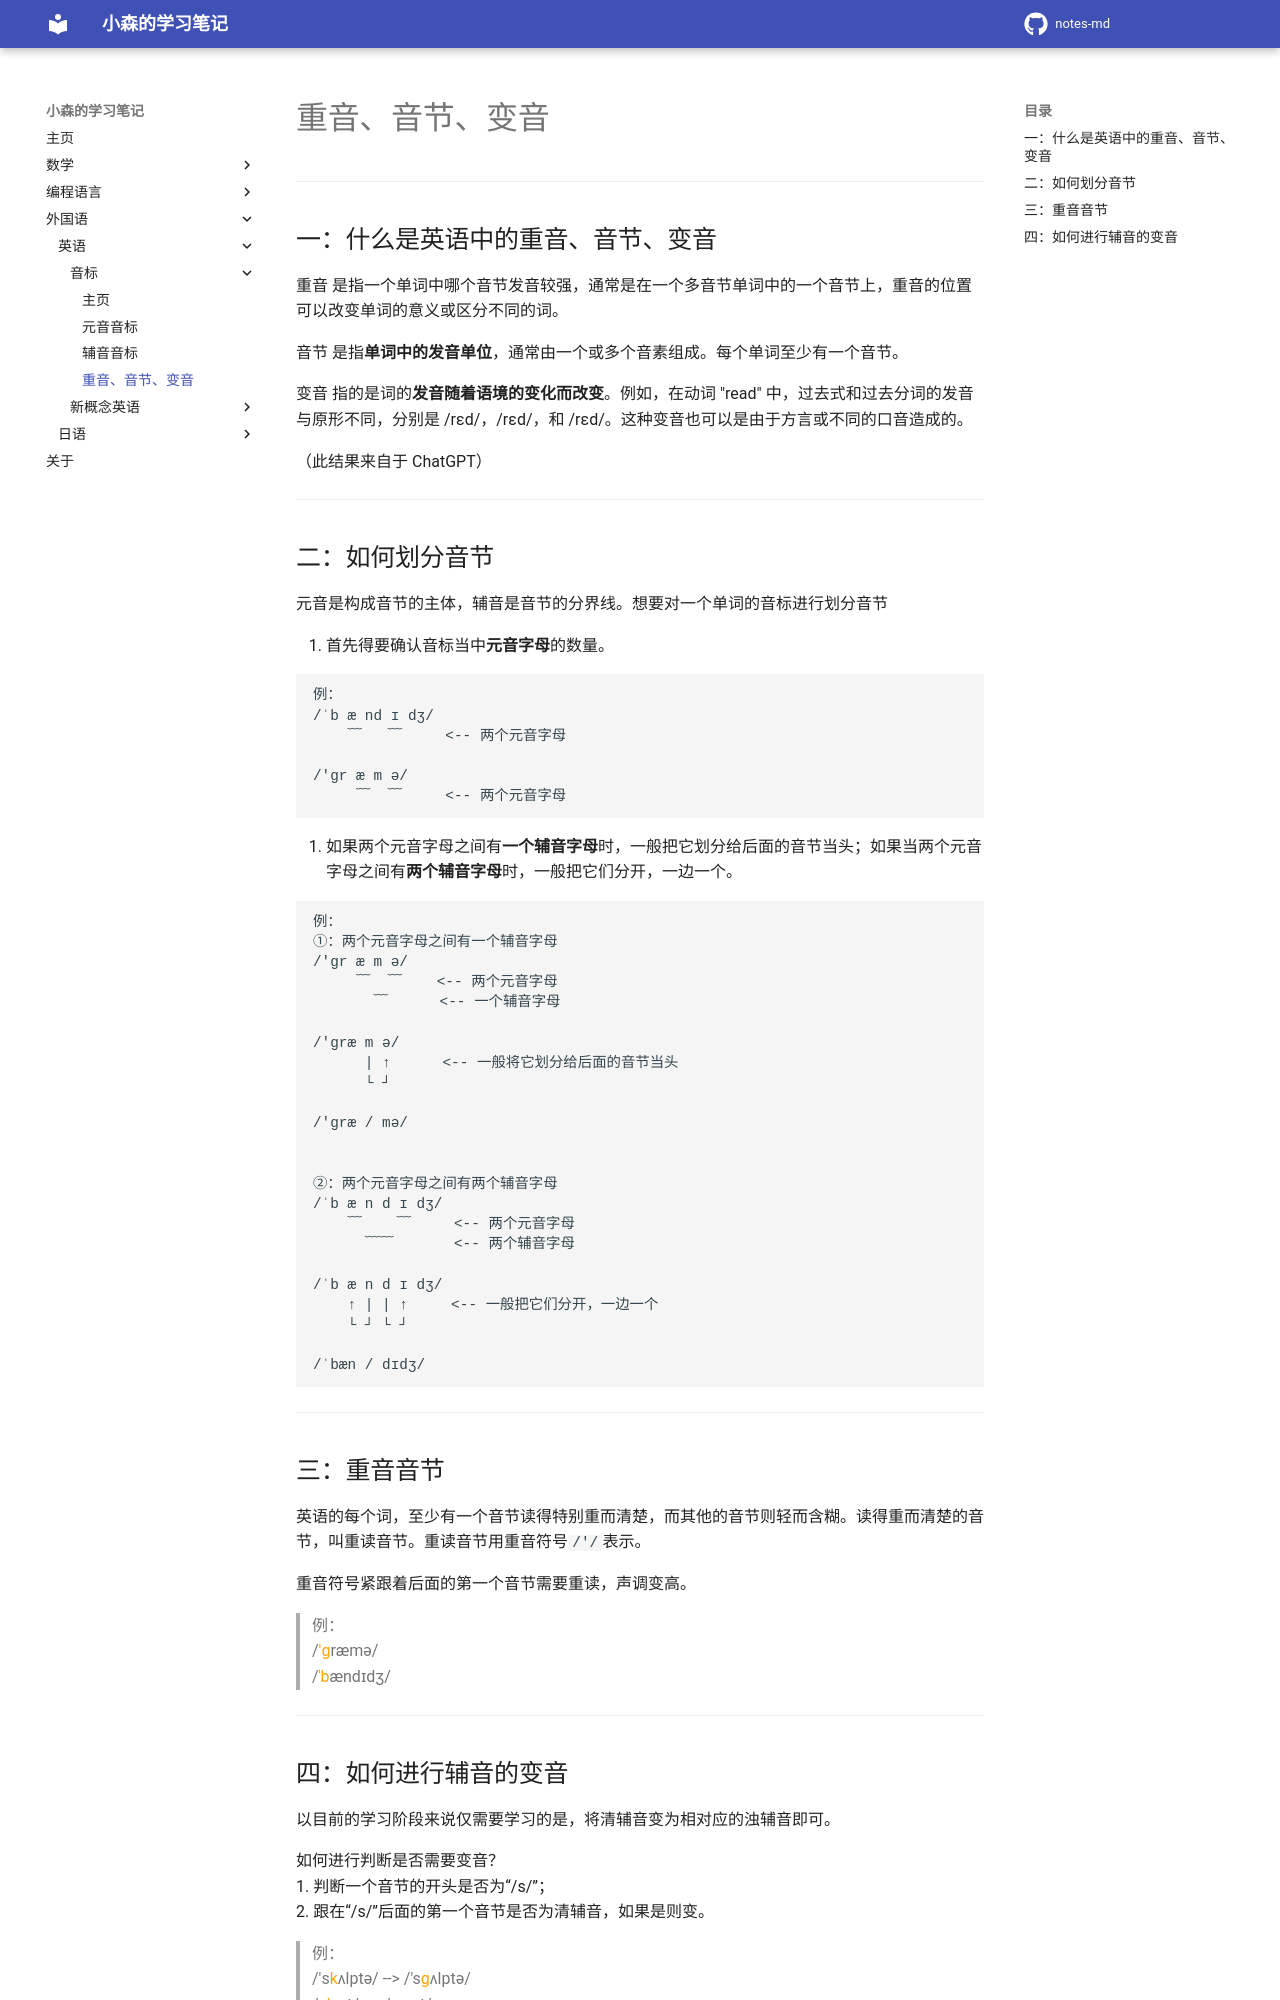

repository: komori-flag/notes-md · page: StudyNotes/Foreign-Language/English/phonetic-symbol/AccentMetaphoneSyllable/index.html · generator: mkdocs

# 重音、音节、变音


---
## 一：什么是英语中的重音、音节、变音

重音 是指一个单词中哪个音节发音较强，通常是在一个多音节单词中的一个音节上，重音的位置可以改变单词的意义或区分不同的词。<br>

音节 是指**单词中的发音单位**，通常由一个或多个音素组成。每个单词至少有一个音节。<br>

变音 指的是词的**发音随着语境的变化而改变**。例如，在动词 "read" 中，过去式和过去分词的发音与原形不同，分别是 /rɛd/，/rɛd/，和 /rɛd/。这种变音也可以是由于方言或不同的口音造成的。

（此结果来自于 ChatGPT）


---
## 二：如何划分音节

元音是构成音节的主体，辅音是音节的分界线。想要对一个单词的音标进行划分音节<br>

1. 首先得要确认音标当中**元音字母**的数量。

```text
例：
/ˈb æ nd ɪ dʒ/
    ﹋   ﹋     <-- 两个元音字母

/'gr æ m ə/
     ﹋  ﹋     <-- 两个元音字母
```

2. 如果两个元音字母之间有**一个辅音字母**时，一般把它划分给后面的音节当头；如果当两个元音字母之间有**两个辅音字母**时，一般把它们分开，一边一个。

```text
例：
①：两个元音字母之间有一个辅音字母
/'gr æ m ə/
     ﹋  ﹋    <-- 两个元音字母
       ﹋      <-- 一个辅音字母

/'græ m ə/
      | ↑      <-- 一般将它划分给后面的音节当头
      └ ┘

/'græ / mə/


②：两个元音字母之间有两个辅音字母
/ˈb æ n d ɪ dʒ/
    ﹋    ﹋     <-- 两个元音字母
      ﹋﹋       <-- 两个辅音字母

/ˈb æ n d ɪ dʒ/
    ↑ | | ↑     <-- 一般把它们分开，一边一个
    └ ┘ └ ┘

/ˈbæn / dɪdʒ/
```


---
## 三：重音音节

英语的每个词，至少有一个音节读得特别重而清楚，而其他的音节则轻而含糊。读得重而清楚的音节，叫重读音节。重读音节用重音符号`/'/`表示。

重音符号紧跟着后面的第一个音节需要重读，声调变高。<br>

> 例：<br>
> /<font color=orange>'g</font>ræmə/<br>
> /<font color=orange>ˈb</font>ændɪdʒ/


---
